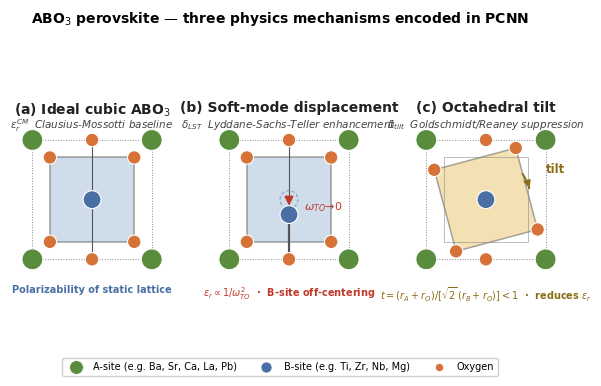

Write Python code to recreate this figure.
#!/usr/bin/env python3
"""
Crystal-structure schematic — the three physics mechanisms encoded in PCNN.

Three panels, each a 2D projection of the ABO₃ perovskite unit cell:
  (a) Ideal cubic perovskite        ← εᵣ_CM baseline (CM polarizability)
  (b) Soft-mode B-site displacement ← δ_LST (Lyddane-Sachs-Teller)
  (c) Octahedral tilt about [001]   ← δ_tilt (Goldschmidt/Reaney)

Output: all_figures/supp/figS20_crystal_structure.{pdf,png}
"""
import matplotlib
matplotlib.use("Agg")
import matplotlib.pyplot as plt
from matplotlib.patches import Circle, Polygon, FancyArrowPatch, RegularPolygon
from matplotlib.lines import Line2D
import numpy as np
import os

OUT_DIR = "./figures_output/supp"
os.makedirs(OUT_DIR, exist_ok=True)

plt.rcParams.update({
    "font.family": "sans-serif",
    "font.sans-serif": ["Arial", "Helvetica", "DejaVu Sans"],
    "font.size": 8,
    "axes.titlesize": 9, "axes.titleweight": "bold",
    "figure.dpi": 150, "savefig.dpi": 300,
})

# Element colours (Shannon / VESTA-style)
C_A = "#5A8C3E"       # green — A-site (Ba-like)
C_B = "#4A6FA5"       # blue — B-site (Ti-like)
C_O = "#D67238"       # orange — oxygen
C_OCT = "#A8C2DC"     # pale blue — BO₆ polyhedron fill
C_OCT_TILT = "#E9C46A"   # tilted octahedron tinge
C_BOND = "#555555"

# ─────────────────────────────────────────────────────────────────────────────
def draw_cell_outline(ax, x0, y0, L, color="#222", lw=1.0, ls="-"):
    """Square unit cell outline (perovskite pseudocubic projection)."""
    ax.plot([x0, x0+L, x0+L, x0, x0],
            [y0, y0, y0+L, y0+L, y0], color=color, lw=lw, ls=ls, zorder=1)

def draw_atom(ax, x, y, color, r=0.08, label=None, label_offset=(0.0, 0.0),
              fs=8, lw=0.8, zorder=4):
    circ = Circle((x, y), r, facecolor=color, edgecolor="white",
                  linewidth=lw, zorder=zorder)
    ax.add_patch(circ)
    if label:
        ax.text(x + label_offset[0], y + label_offset[1], label,
                ha="center", va="center", fontsize=fs,
                color="white", fontweight="bold", zorder=zorder+1)

def draw_octahedron(ax, cx, cy, half_d=0.40, fill=C_OCT, edge=C_BOND,
                    lw=1.1, alpha=0.55, rotate_deg=0.0, zorder=2):
    """2D projection of BO₆ octahedron — diamond (rotated square)."""
    th = np.deg2rad(rotate_deg + 45)
    pts = []
    for k in range(4):
        a = th + k * np.pi/2
        pts.append((cx + half_d * np.cos(a), cy + half_d * np.sin(a)))
    poly = Polygon(pts, closed=True, facecolor=fill, edgecolor=edge,
                   linewidth=lw, alpha=alpha, zorder=zorder)
    ax.add_patch(poly)
    return pts   # corners are the 4 in-plane O atoms

def draw_arrow(ax, x1, y1, x2, y2, color="#222", lw=1.6, alpha=1.0,
               mutation_scale=14, zorder=6):
    a = FancyArrowPatch((x1, y1), (x2, y2),
                        arrowstyle="-|>", mutation_scale=mutation_scale,
                        color=color, lw=lw, alpha=alpha, zorder=zorder)
    ax.add_patch(a)

def panel_setup(ax, title, subtitle):
    ax.set_xlim(-0.05, 1.05); ax.set_ylim(-0.05, 1.20)
    ax.set_aspect("equal"); ax.axis("off")
    ax.text(0.5, 1.16, title, ha="center", va="top",
            fontsize=10, color="#222", fontweight="bold")
    ax.text(0.5, 1.05, subtitle, ha="center", va="top",
            fontsize=7.5, color="#444", style="italic")


# ─────────────────────────────────────────────────────────────────────────────
fig, axes = plt.subplots(1, 3, figsize=(7.2, 3.4))

# ── PANEL A: Ideal cubic perovskite ─────────────────────────────────────────
ax = axes[0]
L = 0.8
x0, y0 = 0.1, 0.1
draw_cell_outline(ax, x0, y0, L, color="#888", lw=0.7, ls=":")
cx, cy = x0 + L/2, y0 + L/2

# Equatorial O atoms (at mid-faces of cube projection)
draw_octahedron(ax, cx, cy, half_d=L*0.5, rotate_deg=0)
# Apical O atoms (projected onto the centre — shown at top/bottom of cell midline)
draw_atom(ax, cx, y0 + L,   C_O, r=0.045, zorder=5)   # top apical
draw_atom(ax, cx, y0,        C_O, r=0.045, zorder=5)   # bottom apical
# Equatorial O atoms at octahedron corners
for k in range(4):
    a = np.deg2rad(45 + k*90)
    ax_x = cx + L*0.5*np.cos(a); ax_y = cy + L*0.5*np.sin(a)
    draw_atom(ax, ax_x, ax_y, C_O, r=0.045, zorder=5)

# B at centre
draw_atom(ax, cx, cy, C_B, r=0.06, zorder=6)
# A at corners
for (cx_a, cy_a) in [(x0, y0), (x0+L, y0), (x0, y0+L), (x0+L, y0+L)]:
    draw_atom(ax, cx_a, cy_a, C_A, r=0.07, zorder=5)

# B–O bonds (just two visible apical bonds for clarity)
ax.plot([cx, cx], [cy, y0+L], color=C_BOND, lw=0.8, zorder=3)
ax.plot([cx, cx], [cy, y0],    color=C_BOND, lw=0.8, zorder=3)

panel_setup(ax, "(a) Ideal cubic ABO$_3$",
            r"$\varepsilon_r^{CM}$  Clausius-Mossotti baseline")
# Mechanism label
ax.text(0.5, -0.02, "Polarizability of static lattice",
        ha="center", va="top", transform=ax.transAxes,
        fontsize=7, color=C_B, fontweight="bold")

# ── PANEL B: Soft-mode B-site displacement ──────────────────────────────────
ax = axes[1]
draw_cell_outline(ax, x0, y0, L, color="#888", lw=0.7, ls=":")
draw_octahedron(ax, cx, cy, half_d=L*0.5, rotate_deg=0)
# Apical O atoms
draw_atom(ax, cx, y0 + L,   C_O, r=0.045, zorder=5)
draw_atom(ax, cx, y0,        C_O, r=0.045, zorder=5)
for k in range(4):
    a = np.deg2rad(45 + k*90)
    ax_x = cx + L*0.5*np.cos(a); ax_y = cy + L*0.5*np.sin(a)
    draw_atom(ax, ax_x, ax_y, C_O, r=0.045, zorder=5)
# A corners
for (cx_a, cy_a) in [(x0, y0), (x0+L, y0), (x0, y0+L), (x0+L, y0+L)]:
    draw_atom(ax, cx_a, cy_a, C_A, r=0.07, zorder=5)

# B-site DISPLACED downward (toward bottom apical O)
B_disp = 0.10
draw_atom(ax, cx, cy - B_disp, C_B, r=0.06, zorder=6)
# Ghost position (original)
ax.add_patch(Circle((cx, cy), 0.06, facecolor="none",
                    edgecolor=C_B, lw=0.8, ls=(0,(3,2)), alpha=0.55, zorder=4))
# Off-centering arrow
draw_arrow(ax, cx, cy + 0.02, cx, cy - B_disp + 0.04,
           color="#C0392B", lw=1.6, mutation_scale=12)
# Soft-mode label
ax.text(cx + 0.10, cy - B_disp/2, r"$\omega_{TO}\!\to\!0$",
        fontsize=8, color="#C0392B", fontweight="bold", va="center")

# B–O bonds: short upward (compressed), long downward (stretched)
ax.plot([cx, cx], [cy - B_disp, y0+L], color=C_BOND, lw=0.8, zorder=3)
ax.plot([cx, cx], [cy - B_disp, y0],    color=C_BOND, lw=1.6, zorder=3)

panel_setup(ax, "(b) Soft-mode displacement",
            r"$\delta_{LST}$  Lyddane-Sachs-Teller enhancement")
ax.text(0.5, -0.02, r"$\varepsilon_r \propto 1/\omega_{TO}^2$  ·  B-site off-centering",
        ha="center", va="top", transform=ax.transAxes,
        fontsize=7, color="#C0392B", fontweight="bold")

# ── PANEL C: Octahedral tilt (rotation about [001]) ─────────────────────────
ax = axes[2]
draw_cell_outline(ax, x0, y0, L, color="#888", lw=0.7, ls=":")
TILT_DEG = 15
# Tilted octahedron (rotated)
pts_tilt = draw_octahedron(ax, cx, cy, half_d=L*0.5,
                            rotate_deg=TILT_DEG,
                            fill=C_OCT_TILT, alpha=0.50)
# Ghost untilted octahedron for reference
draw_octahedron(ax, cx, cy, half_d=L*0.5, rotate_deg=0,
                fill="none", edge="#888", alpha=0.65, lw=0.6)

# Equatorial O at tilted corners
for (px, py) in pts_tilt:
    draw_atom(ax, px, py, C_O, r=0.045, zorder=5)
# Apical O (still on z-axis in projection)
draw_atom(ax, cx, y0 + L,   C_O, r=0.045, zorder=5)
draw_atom(ax, cx, y0,        C_O, r=0.045, zorder=5)
# A corners
for (cx_a, cy_a) in [(x0, y0), (x0+L, y0), (x0, y0+L), (x0+L, y0+L)]:
    draw_atom(ax, cx_a, cy_a, C_A, r=0.07, zorder=5)
# B centre (unchanged)
draw_atom(ax, cx, cy, C_B, r=0.06, zorder=6)
# Curved rotation arrow
theta0 = np.deg2rad(35)
theta1 = np.deg2rad(15)
r_arrow = 0.30
arc_pts = np.array([[cx + r_arrow*np.cos(t), cy + r_arrow*np.sin(t)]
                    for t in np.linspace(theta0, theta1, 30)])
ax.plot(arc_pts[:,0], arc_pts[:,1], color="#8A6E16", lw=1.3, zorder=6)
# Arrowhead
draw_arrow(ax, arc_pts[-2,0], arc_pts[-2,1], arc_pts[-1,0], arc_pts[-1,1],
           color="#8A6E16", lw=1.3, mutation_scale=10)
ax.text(cx + 0.40, cy + 0.18, "tilt", fontsize=8.5,
        color="#8A6E16", fontweight="bold")

panel_setup(ax, "(c) Octahedral tilt",
            r"$\delta_{tilt}$  Goldschmidt/Reaney suppression")
ax.text(0.5, -0.02, r"$t = (r_A+r_O)/[\sqrt{2}\,(r_B+r_O)]<1$  ·  reduces $\varepsilon_r$",
        ha="center", va="top", transform=ax.transAxes,
        fontsize=7, color="#8A6E16", fontweight="bold")

# Shared legend at top
legend_items = [
    Line2D([0],[0], marker="o", linestyle="",
           markerfacecolor=C_A, markeredgecolor="white", markeredgewidth=0.6,
           markersize=10, label="A-site (e.g. Ba, Sr, Ca, La, Pb)"),
    Line2D([0],[0], marker="o", linestyle="",
           markerfacecolor=C_B, markeredgecolor="white", markeredgewidth=0.6,
           markersize=8,  label="B-site (e.g. Ti, Zr, Nb, Mg)"),
    Line2D([0],[0], marker="o", linestyle="",
           markerfacecolor=C_O, markeredgecolor="white", markeredgewidth=0.6,
           markersize=6,  label="Oxygen"),
]
fig.legend(handles=legend_items, loc="upper center",
           bbox_to_anchor=(0.5, 0.01), ncol=3, fontsize=7,
           frameon=True, framealpha=0.92, edgecolor="#CCCCCC")

fig.suptitle("ABO$_3$ perovskite — three physics mechanisms encoded in PCNN",
             fontsize=10, fontweight="bold", y=1.02)

# Save
for ext in ("pdf", "png"):
    path = f"{OUT_DIR}/figS20_crystal_structure.{ext}"
    fig.savefig(path, dpi=300, bbox_inches="tight")
    print(f"Saved: {path}")
plt.close(fig)
